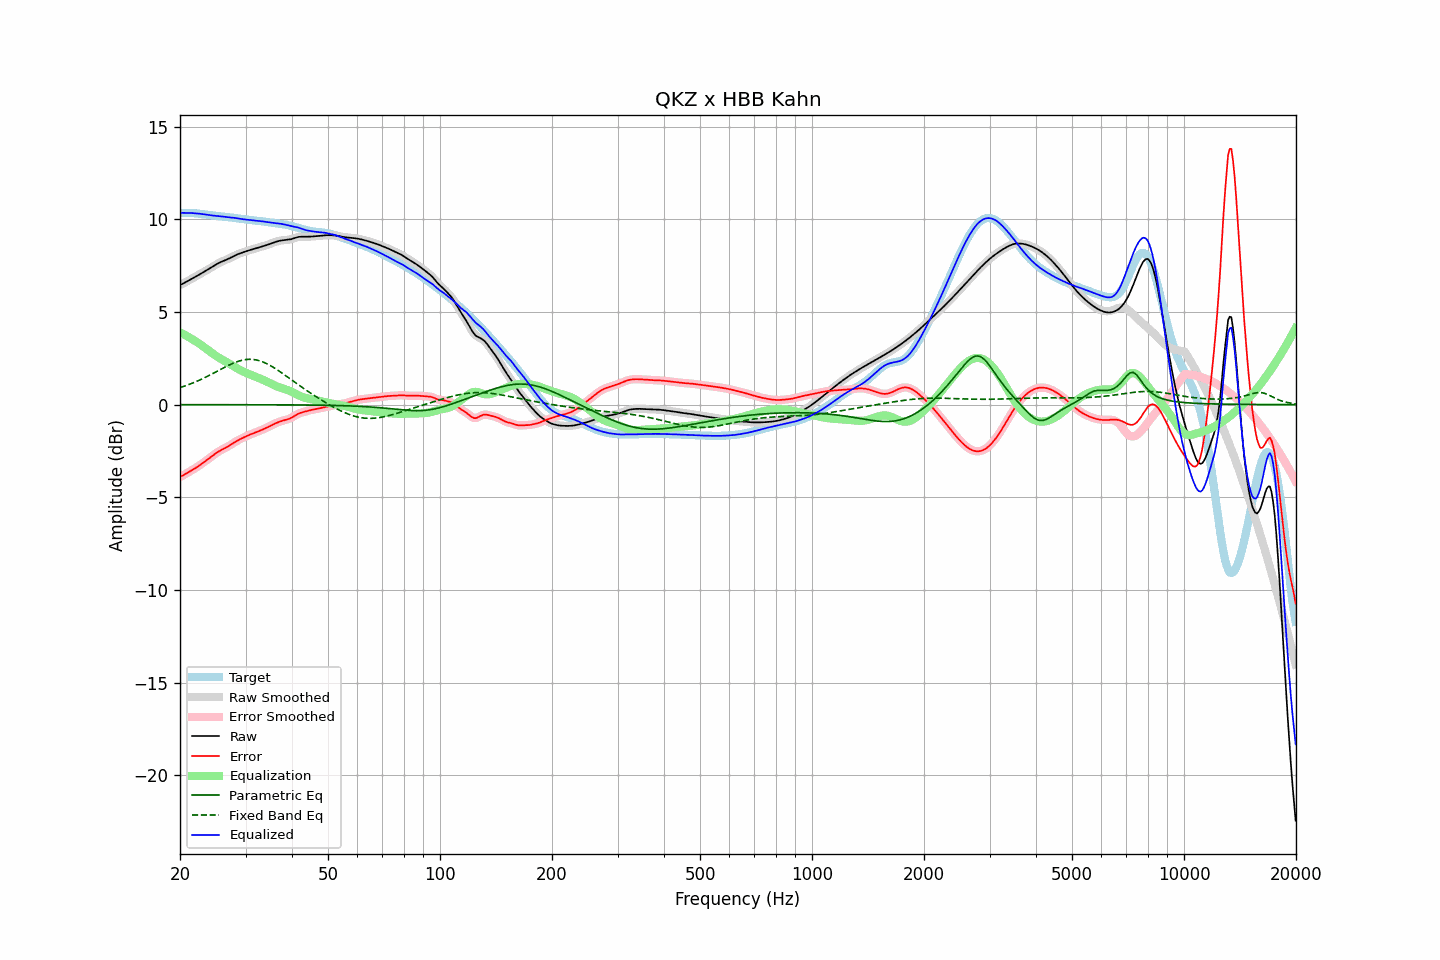

Values plotted in this chart, from the file beside it:
frequency, raw, error, smoothed, error_smoothed, equalization, parametric_eq, fixed_band_eq, equalized_raw, equalized_smoothed, target
20.00, 6.45, -3.90, 6.45, -3.90, 3.90, -0.00, 0.92, 10.35, 10.35, 10.35
20.20, 6.49, -3.86, 6.49, -3.86, 3.86, -0.00, 0.95, 10.35, 10.35, 10.35
20.40, 6.54, -3.81, 6.54, -3.81, 3.81, -0.00, 0.97, 10.35, 10.35, 10.35
20.61, 6.58, -3.77, 6.58, -3.77, 3.76, -0.00, 1.00, 10.35, 10.35, 10.35
20.81, 6.63, -3.71, 6.63, -3.72, 3.72, -0.00, 1.03, 10.35, 10.35, 10.35
21.02, 6.68, -3.66, 6.68, -3.66, 3.67, -0.00, 1.07, 10.35, 10.35, 10.35
21.23, 6.73, -3.61, 6.73, -3.61, 3.62, -0.00, 1.10, 10.35, 10.35, 10.34
21.44, 6.78, -3.56, 6.78, -3.56, 3.56, -0.00, 1.13, 10.34, 10.34, 10.34
21.66, 6.82, -3.51, 6.82, -3.51, 3.51, -0.00, 1.17, 10.33, 10.33, 10.33
21.87, 6.87, -3.46, 6.87, -3.46, 3.46, -0.00, 1.20, 10.33, 10.33, 10.33
22.09, 6.92, -3.40, 6.92, -3.40, 3.40, -0.00, 1.24, 10.32, 10.32, 10.32
22.31, 6.97, -3.35, 6.97, -3.35, 3.34, -0.00, 1.28, 10.31, 10.31, 10.31
22.54, 7.02, -3.29, 7.02, -3.29, 3.29, -0.00, 1.32, 10.30, 10.30, 10.30
22.76, 7.07, -3.23, 7.07, -3.23, 3.23, -0.00, 1.36, 10.29, 10.29, 10.29
22.99, 7.12, -3.16, 7.12, -3.16, 3.16, -0.00, 1.40, 10.28, 10.28, 10.28
23.22, 7.17, -3.10, 7.17, -3.10, 3.10, -0.00, 1.44, 10.27, 10.27, 10.27
23.45, 7.22, -3.04, 7.22, -3.04, 3.04, -0.00, 1.48, 10.26, 10.26, 10.26
23.69, 7.27, -2.97, 7.27, -2.97, 2.97, -0.00, 1.52, 10.24, 10.24, 10.25
23.92, 7.32, -2.91, 7.32, -2.91, 2.91, -0.00, 1.57, 10.23, 10.23, 10.23
24.16, 7.38, -2.84, 7.38, -2.84, 2.84, -0.00, 1.61, 10.22, 10.22, 10.22
24.40, 7.43, -2.78, 7.43, -2.78, 2.78, -0.00, 1.66, 10.21, 10.21, 10.21
24.65, 7.49, -2.71, 7.49, -2.71, 2.71, -0.00, 1.70, 10.20, 10.20, 10.20
24.89, 7.54, -2.65, 7.54, -2.65, 2.65, -0.00, 1.75, 10.19, 10.19, 10.19
25.14, 7.59, -2.59, 7.59, -2.59, 2.59, -0.00, 1.80, 10.18, 10.18, 10.18
25.39, 7.64, -2.53, 7.64, -2.53, 2.54, -0.00, 1.84, 10.18, 10.18, 10.17
25.65, 7.68, -2.48, 7.68, -2.48, 2.49, -0.00, 1.89, 10.17, 10.17, 10.16
25.91, 7.72, -2.44, 7.72, -2.44, 2.44, -0.00, 1.94, 10.16, 10.16, 10.15
26.16, 7.75, -2.39, 7.75, -2.39, 2.39, -0.00, 1.98, 10.14, 10.14, 10.14
26.43, 7.79, -2.35, 7.79, -2.35, 2.34, -0.00, 2.03, 10.13, 10.13, 10.14
26.69, 7.83, -2.30, 7.83, -2.30, 2.29, -0.00, 2.07, 10.12, 10.12, 10.13
26.96, 7.86, -2.25, 7.87, -2.25, 2.25, -0.00, 2.11, 10.11, 10.11, 10.12
27.23, 7.91, -2.20, 7.91, -2.20, 2.19, -0.00, 2.15, 10.10, 10.10, 10.11
27.50, 7.95, -2.14, 7.95, -2.14, 2.14, -0.00, 2.19, 10.10, 10.09, 10.10
27.77, 8.00, -2.09, 8.00, -2.09, 2.09, -0.00, 2.23, 10.09, 10.09, 10.08
28.05, 8.04, -2.03, 8.04, -2.03, 2.04, -0.00, 2.27, 10.08, 10.08, 10.07
28.33, 8.08, -1.98, 8.08, -1.98, 1.98, -0.00, 2.30, 10.06, 10.06, 10.06
28.62, 8.12, -1.93, 8.12, -1.93, 1.93, -0.00, 2.33, 10.05, 10.05, 10.05
28.90, 8.15, -1.88, 8.15, -1.88, 1.88, -0.00, 2.36, 10.04, 10.04, 10.03
29.19, 8.18, -1.84, 8.18, -1.84, 1.84, -0.00, 2.38, 10.02, 10.02, 10.02
29.48, 8.21, -1.80, 8.21, -1.80, 1.80, -0.00, 2.40, 10.01, 10.01, 10.01
29.78, 8.24, -1.76, 8.24, -1.76, 1.75, -0.00, 2.42, 10.00, 10.00, 10.00
30.08, 8.27, -1.72, 8.27, -1.72, 1.72, -0.00, 2.43, 9.99, 9.99, 9.99
30.38, 8.30, -1.68, 8.30, -1.68, 1.68, -0.00, 2.44, 9.98, 9.98, 9.98
30.68, 8.33, -1.64, 8.33, -1.64, 1.64, -0.01, 2.44, 9.97, 9.97, 9.97
30.99, 8.35, -1.61, 8.35, -1.61, 1.61, -0.01, 2.45, 9.96, 9.96, 9.96
31.30, 8.38, -1.57, 8.38, -1.57, 1.57, -0.01, 2.44, 9.95, 9.95, 9.95
31.61, 8.40, -1.54, 8.40, -1.54, 1.54, -0.01, 2.43, 9.94, 9.94, 9.94
31.93, 8.42, -1.51, 8.42, -1.51, 1.50, -0.01, 2.42, 9.93, 9.93, 9.93
32.24, 8.45, -1.47, 8.45, -1.47, 1.47, -0.01, 2.40, 9.92, 9.92, 9.92
32.57, 8.48, -1.44, 8.48, -1.44, 1.44, -0.01, 2.38, 9.91, 9.91, 9.91
32.89, 8.50, -1.40, 8.50, -1.40, 1.40, -0.01, 2.35, 9.90, 9.90, 9.90
33.22, 8.53, -1.36, 8.53, -1.36, 1.36, -0.01, 2.32, 9.89, 9.89, 9.89
33.55, 8.56, -1.32, 8.56, -1.32, 1.32, -0.01, 2.29, 9.88, 9.88, 9.88
33.89, 8.58, -1.28, 8.58, -1.28, 1.28, -0.01, 2.25, 9.87, 9.87, 9.87
34.23, 8.61, -1.24, 8.61, -1.24, 1.24, -0.01, 2.21, 9.85, 9.85, 9.86
34.57, 8.64, -1.20, 8.64, -1.20, 1.20, -0.01, 2.16, 9.84, 9.84, 9.84
34.92, 8.67, -1.16, 8.67, -1.16, 1.16, -0.01, 2.12, 9.83, 9.83, 9.83
35.27, 8.71, -1.11, 8.71, -1.11, 1.11, -0.01, 2.07, 9.82, 9.82, 9.82
35.62, 8.74, -1.07, 8.74, -1.07, 1.07, -0.01, 2.02, 9.81, 9.81, 9.81
35.97, 8.77, -1.03, 8.77, -1.03, 1.03, -0.01, 1.96, 9.80, 9.80, 9.80
... 635 more rows
